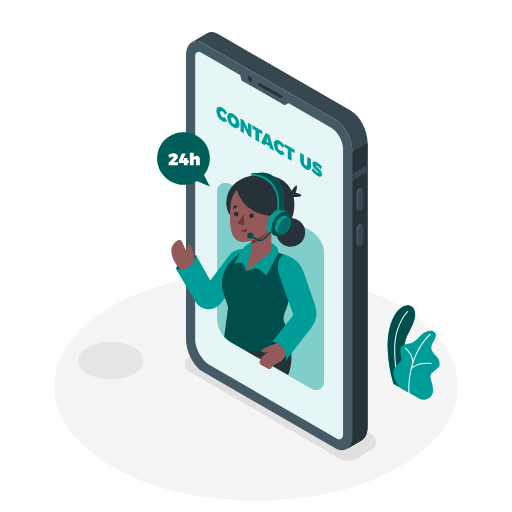
t = 0.00 s
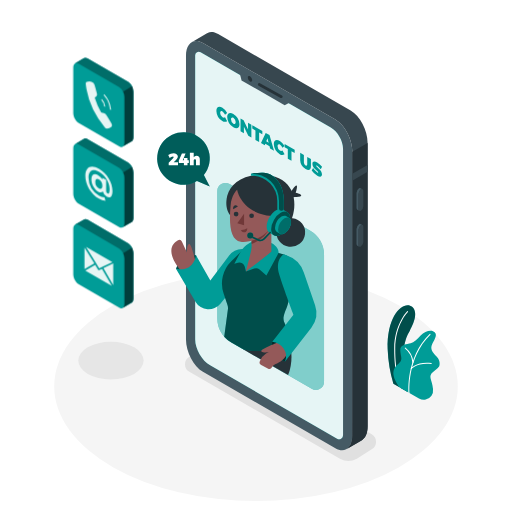
t = 0.50 s
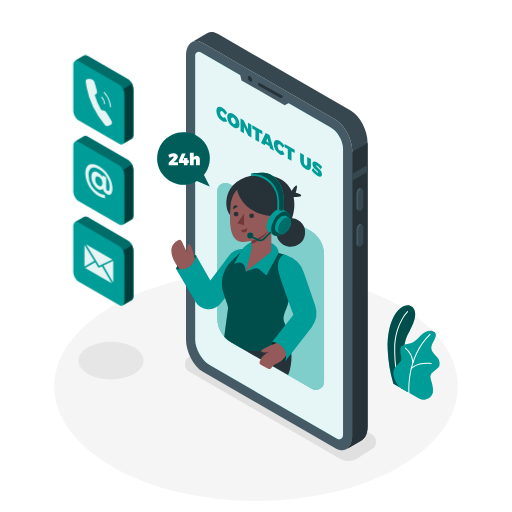
t = 0.69 s
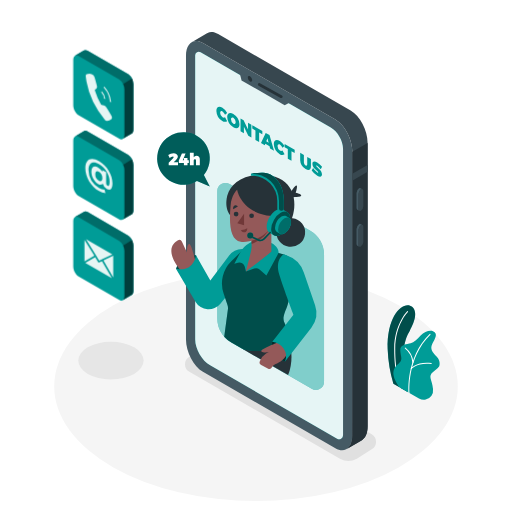
t = 1.06 s
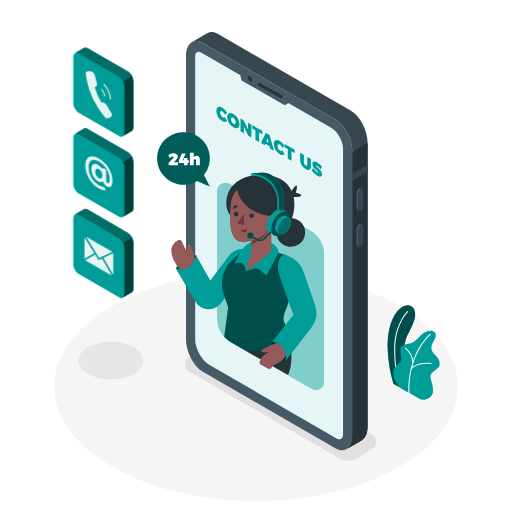
t = 1.25 s
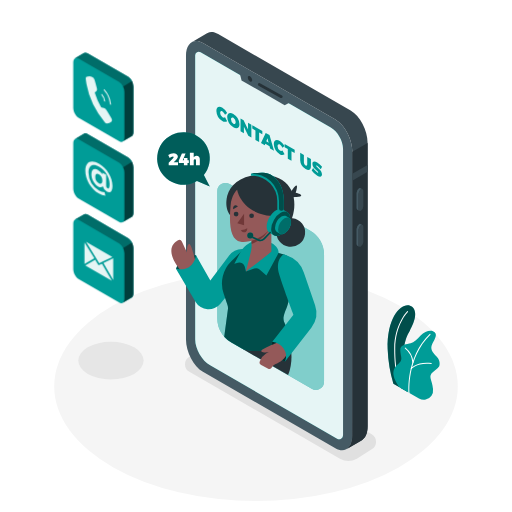
t = 1.63 s

The animated SVG that drew these frames (rendered in a browser with its animation timeline set to each time). Animation: 2 CSS @keyframes rules; one cycle of 2.00 s, repeats indefinitely.

<svg class="animated" id="freepik_stories-contact-us" xmlns="http://www.w3.org/2000/svg" viewBox="0 0 500 500" version="1.1" xmlns:xlink="http://www.w3.org/1999/xlink" xmlns:svgjs="http://svgjs.com/svgjs"><style>svg#freepik_stories-contact-us:not(.animated) .animable {opacity: 0;}svg#freepik_stories-contact-us.animated #freepik--Icons--inject-7 {animation: 0.5s 1 forwards cubic-bezier(.36,-0.01,.5,1.38) fadeIn,1.5s Infinite  linear floating;animation-delay: 0s,0.5s;}            @keyframes fadeIn {                0% {                    opacity: 0;                }                100% {                    opacity: 1;                }            }                    @keyframes floating {                0% {                    opacity: 1;                    transform: translateY(0px);                }                50% {                    transform: translateY(-10px);                }                100% {                    opacity: 1;                    transform: translateY(0px);                }            }        .animator-hidden { display: none; }</style><g id="freepik--Floor--inject-7" class="animable" style="transform-origin: 250px 377.35px;"><ellipse cx="250" cy="377.35" rx="197.05" ry="111.94" style="fill: rgb(245, 245, 245); transform-origin: 250px 377.35px;" id="elamcuotaycm7" class="animable"></ellipse></g><g id="freepik--Shadows--inject-7" class="animable" style="transform-origin: 221.843px 391.992px;"><path d="M332,447.93,184.91,363a8.5,8.5,0,0,1,0-14.73l14.51-9.15a16.5,16.5,0,0,1,16.47,0L363,424.06a8.5,8.5,0,0,1,0,14.73l-14.51,9.14A16.46,16.46,0,0,1,332,447.93Z" style="fill: rgb(224, 224, 224); transform-origin: 273.955px 393.531px;" id="el7yr9rpsxiju" class="animable"></path><ellipse cx="108.35" cy="352.17" rx="31.92" ry="18.33" style="fill: rgb(230, 230, 230); transform-origin: 108.35px 352.17px;" id="elpwrq0jybxha" class="animable"></ellipse></g><g id="freepik--Plants--inject-7" class="animable" style="transform-origin: 403.941px 344.214px;"><path d="M384.16,374.7l14,8.05s-7.15-22.47-3.34-45.12c1.44-8.56,4.53-12.81,5.61-15.1s9.45-16.44,2-22.92-24.78,6.55-23.84,41.42A135.23,135.23,0,0,0,384.16,374.7Z" style="fill: #009C97; transform-origin: 392.02px 340.378px;" id="elzwyu9mi1y3n" class="animable"></path><g id="elbsmk3s42q7c"><path d="M384.16,374.7l14,8.05s-7.15-22.47-3.34-45.12c1.44-8.56,4.53-12.81,5.61-15.1s9.45-16.44,2-22.92-24.78,6.55-23.84,41.42A135.23,135.23,0,0,0,384.16,374.7Z" style="opacity: 0.5; transform-origin: 392.02px 340.378px;" class="animable" id="el6mwm11m263b"></path></g><path d="M390.67,378.94a.49.49,0,0,1-.47-.32c-.05-.15-5.4-14.77-5.23-38.27s12.52-36.26,12.64-36.38a.5.5,0,0,1,.71,0,.5.5,0,0,1,0,.71c-.12.12-12.18,12.5-12.35,35.68s5.11,37.78,5.17,37.92a.5.5,0,0,1-.3.64A.47.47,0,0,1,390.67,378.94Z" style="fill: rgb(255, 255, 255); transform-origin: 391.717px 341.382px;" id="elk3klw5p0js" class="animable"></path><path d="M390,378.14l19.14,11a9.21,9.21,0,0,0,12.22-2.63,10,10,0,0,0,1.51-6.65c-.92-9.94-5.24-12.23.05-16.66s6.67-4.74,6.37-9-3.21-6.12-4.59-7.8-5.2-5.2-2.6-10.4,6.15-10.23.77-12.53c-3.21-1.38-8.56.46-12.08,4.28s-6.42,6.57-9.79,7.49-10.39,1.07-10.09,6.88,1.84,7.8.46,10.39C388.77,357.35,377.46,360.1,390,378.14Z" style="fill: #009C97; transform-origin: 406.764px 356.718px;" id="el1pqumaedkeh" class="animable"></path><path d="M399.46,384.06a.52.52,0,0,1-.5-.46c0-.34-2.94-34.66,20.66-57.5a.5.5,0,0,1,.69.72c-23.26,22.51-20.38,56.35-20.35,56.69a.5.5,0,0,1-.45.54Z" style="fill: rgb(255, 255, 255); transform-origin: 409.641px 355.023px;" id="elwl69c9n4qob" class="animable"></path><path d="M403.25,354.52a.5.5,0,0,1-.5-.46,19.64,19.64,0,0,0-7.23-13.73.5.5,0,0,1-.12-.7.49.49,0,0,1,.69-.12A20.37,20.37,0,0,1,403.75,354a.51.51,0,0,1-.46.55Z" style="fill: rgb(255, 255, 255); transform-origin: 399.529px 346.984px;" id="elzruvbc8bj8" class="animable"></path><path d="M401.62,360.41a.5.5,0,0,1-.33-.12.51.51,0,0,1-.05-.71c.24-.28,6.15-6.8,20-5.07a.5.5,0,0,1,.43.56.51.51,0,0,1-.56.44c-13.3-1.67-19.07,4.67-19.13,4.73A.51.51,0,0,1,401.62,360.41Z" style="fill: rgb(255, 255, 255); transform-origin: 411.397px 357.314px;" id="el5ddnbforggb" class="animable"></path></g><g id="freepik--Device--inject-7" class="animable" style="transform-origin: 270.315px 235.548px;"><path d="M327.52,437.78,198.16,363.09c-9.13-5.27-16.53-19.41-16.53-31.58v-277c0-12.17,7.4-17.76,16.53-12.49l129.36,74.69c9.13,5.27,16.53,19.41,16.53,31.58v277C344.05,437.45,336.65,443.05,327.52,437.78Z" style="fill: rgb(69, 90, 100); transform-origin: 262.84px 239.899px;" id="el50jmpdr9lyq" class="animable"></path><path d="M342.42,108,213.05,33.31c-3.9-2.25-7.48-2.51-10.31-1.13h0a8.45,8.45,0,0,0-1,.59l-14.5,8.43c2.92-1.75,6.74-1.62,10.93.8l129.36,74.69c9.13,5.27,16.53,19.41,16.53,31.58v277c0,6.44-2.07,11-5.37,13.16L353,430.1h0c3.65-1.94,6-6.69,6-13.5v-277C359,127.41,351.55,113.27,342.42,108Z" style="fill: rgb(55, 71, 79); transform-origin: 273.12px 234.882px;" id="elbmg9xj5ur9j" class="animable"></path><path d="M344.05,148.27v277c0,6.44-2.07,11-5.37,13.16L353,430.1h0c3.65-1.94,6-6.69,6-13.5v-277l-14.9,8.65Z" style="fill: rgb(38, 50, 56); transform-origin: 348.84px 289.015px;" id="elyo1wf4fjd4g" class="animable"></path><polygon points="358.95 161.09 344.05 169.69 344.05 176.41 358.95 167.8 358.95 161.09" style="fill: rgb(55, 71, 79); transform-origin: 351.5px 168.75px;" id="el171x9mhlamg" class="animable"></polygon><path d="M352.42,205.78h0c-1.33.77-2.41-.05-2.41-1.82V189.51a5.78,5.78,0,0,1,2.41-4.61h0c1.33-.77,2.41,0,2.41,1.82v14.45A5.78,5.78,0,0,1,352.42,205.78Z" style="fill: rgb(55, 71, 79); transform-origin: 352.42px 195.336px;" id="el9ze5h9m77nv" class="animable"></path><path d="M350,204V189.51a5.78,5.78,0,0,1,2.41-4.61,1.54,1.54,0,0,1,1.52-.14v0l-1.81-.93h0a1.56,1.56,0,0,0-1.56.12,5.8,5.8,0,0,0-2.42,4.61V203a2.17,2.17,0,0,0,.82,1.93h0l1.89,1v0A2.08,2.08,0,0,1,350,204Z" style="fill: rgb(69, 90, 100); transform-origin: 351.029px 194.803px;" id="elaws9jqjm2w" class="animable"></path><path d="M352.42,240.75h0c-1.33.77-2.41,0-2.41-1.82V224.48a5.79,5.79,0,0,1,2.41-4.61h0c1.33-.77,2.41,0,2.41,1.83v14.44A5.76,5.76,0,0,1,352.42,240.75Z" style="fill: rgb(55, 71, 79); transform-origin: 352.42px 230.31px;" id="elr90nxvd7u1i" class="animable"></path><path d="M350,238.93V224.48a5.79,5.79,0,0,1,2.41-4.61,1.57,1.57,0,0,1,1.52-.14h0l-1.81-.94v0a1.51,1.51,0,0,0-1.56.12,5.77,5.77,0,0,0-2.42,4.61V238a2.16,2.16,0,0,0,.82,1.93h0l1.89,1v0A2.07,2.07,0,0,1,350,238.93Z" style="fill: rgb(69, 90, 100); transform-origin: 351.029px 229.779px;" id="elfaatkd6fvy8" class="animable"></path><path d="M323,124.48,195.88,51.06a3.51,3.51,0,0,0-5.26,3V331.51c0,9.26,6.57,20.63,14.59,25.26l124,71.63a3.87,3.87,0,0,0,5.8-3.35V145.31C335.06,137.67,329.64,128.3,323,124.48Z" style="fill: #009C97; transform-origin: 262.815px 239.754px;" id="elnlc841eiar" class="animable"></path><g id="eld5gpldskuka"><path d="M323,124.48,195.88,51.06a3.51,3.51,0,0,0-5.26,3V331.51c0,9.26,6.57,20.63,14.59,25.26l124,71.63a3.87,3.87,0,0,0,5.8-3.35V145.31C335.06,137.67,329.64,128.3,323,124.48Z" style="fill: rgb(255, 255, 255); opacity: 0.9; transform-origin: 262.815px 239.754px;" class="animable" id="el91gir50nsos"></path></g><polygon points="233.9 70.23 235.87 78.52 278.01 102.82 285.29 98.94 233.9 70.23" style="fill: rgb(69, 90, 100); transform-origin: 259.595px 86.525px;" id="eliu2vv9x4io" class="animable"></polygon><path d="M246.29,78.24c0,1.38-1,1.93-2.16,1.25A4.78,4.78,0,0,1,242,75.75c0-1.37,1-1.93,2.16-1.24A4.76,4.76,0,0,1,246.29,78.24Z" style="fill: rgb(38, 50, 56); transform-origin: 244.145px 76.9977px;" id="ell96fcf9xjbb" class="animable"></path><path d="M274.68,95.79a1.41,1.41,0,0,1-.66-.17l-21.52-12a1.35,1.35,0,0,1,1.31-2.36l21.53,12a1.35,1.35,0,0,1-.66,2.53Z" style="fill: rgb(38, 50, 56); transform-origin: 263.934px 88.448px;" id="el3g3rtczxgfj" class="animable"></path><path d="M217.28,108.8c-1.31-.76-2.26-.1-2.26,1.57a5.07,5.07,0,0,0,2.26,4.22,2.38,2.38,0,0,0,2.47,0l2.09,3.78a4.53,4.53,0,0,1-4.75-.23,12.11,12.11,0,0,1-5.78-9.84c0-3.71,2.49-5,5.92-3a13.54,13.54,0,0,1,4.61,5l-2.09,1.66A7.37,7.37,0,0,0,217.28,108.8Z" style="fill: #009C97; transform-origin: 216.575px 111.648px;" id="elh845fk5qvt7" class="animable"></path><path d="M233.87,121.33c0,3.74-2.53,5-6,3a12.35,12.35,0,0,1-6-10c0-3.74,2.53-5,6-3A12.28,12.28,0,0,1,233.87,121.33Zm-8.29-4.77a5.42,5.42,0,0,0,2.34,4.35c1.24.72,2.24,0,2.24-1.7a5.23,5.23,0,0,0-2.24-4.27C226.66,114.21,225.58,114.83,225.58,116.56Z" style="fill: #009C97; transform-origin: 227.87px 117.83px;" id="elvvmptpcne2r" class="animable"></path><path d="M237.9,117.36l4.32,9v-6.48l3.27,1.89v12.61l-3-1.74-4.3-8.92v6.44l-3.29-1.9V115.62Z" style="fill: #009C97; transform-origin: 240.195px 125px;" id="elckxg0dotmx6" class="animable"></path><path d="M256.18,127.91v3.3l-3.12-1.8v9.32l-3.61-2.09v-9.32l-3.1-1.79v-3.29Z" style="fill: #009C97; transform-origin: 251.265px 130.485px;" id="el6zagfcrcs1w" class="animable"></path><path d="M263.22,142.81l-4.1-2.37-.56,1.46-3.7-2.14,4.61-9.95,3.71,2.14,4.44,15.18-3.85-2.22Zm-.89-3.5L261.21,135l-1.15,3Z" style="fill: #009C97; transform-origin: 261.24px 138.47px;" id="el8ff8dxv8857" class="animable"></path><path d="M273.35,141.17c-1.31-.75-2.26-.1-2.26,1.58a5.09,5.09,0,0,0,2.26,4.22,2.42,2.42,0,0,0,2.48,0l2.09,3.78a4.59,4.59,0,0,1-4.76-.23,12.11,12.11,0,0,1-5.78-9.85c0-3.71,2.5-5,5.92-3a13.76,13.76,0,0,1,4.62,5l-2.09,1.65A7.53,7.53,0,0,0,273.35,141.17Z" style="fill: #009C97; transform-origin: 272.65px 144.019px;" id="ellv0mx3qq4ps" class="animable"></path><path d="M287.78,146.16v3.29l-3.12-1.8V157l-3.61-2.09v-9.32l-3.1-1.79v-3.29Z" style="fill: #009C97; transform-origin: 282.865px 148.755px;" id="el0wvcdmd1zq0o" class="animable"></path><path d="M298.45,161.64c.89.51,1.57.11,1.57-1.14v-7.27l3.62,2.08v7.27c0,3.35-2,4.35-5.2,2.52a10.3,10.3,0,0,1-5.29-8.57v-7.27l3.62,2.09v7.27A3.71,3.71,0,0,0,298.45,161.64Z" style="fill: #009C97; transform-origin: 298.395px 157.632px;" id="el6n3s1na1x6v" class="animable"></path><path d="M309.47,161.68c-.41-.23-.67-.24-.67.14,0,1.58,5.65,3.86,5.65,8.43,0,2.8-2.13,2.81-4.59,1.39a18.27,18.27,0,0,1-5.47-5.17l1.34-2.36a16.08,16.08,0,0,0,4.16,4.36c.53.31.87.31.87-.14,0-1.64-5.66-3.82-5.66-8.25,0-2.52,1.84-3,4.68-1.4a17.42,17.42,0,0,1,4.75,4.23l-1.31,2.42A19.69,19.69,0,0,0,309.47,161.68Z" style="fill: #009C97; transform-origin: 309.46px 165.163px;" id="elgtwijfwwbnh" class="animable"></path></g><g id="freepik--speech-bubble--inject-7" class="animable" style="transform-origin: 179.174px 155.62px;"><path d="M199.09,170.94a25.69,25.69,0,1,0-6.74,5.83l12.52,5.44Z" style="fill: #009C97; transform-origin: 179.174px 155.62px;" id="eli3kle1qo0cb" class="animable"></path><g id="elp6a5zpjyyf"><path d="M199.09,170.94a25.69,25.69,0,1,0-6.74,5.83l12.52,5.44Z" style="opacity: 0.4; transform-origin: 179.174px 155.62px;" class="animable" id="eltgxlqueuy7a"></path></g><path d="M169.65,153.34c0-.39-.28-.61-.79-.61a5.72,5.72,0,0,0-3.16,1.49l-1.42-2.76a9.08,9.08,0,0,1,5.17-1.82c2.4,0,4.22,1.26,4.22,3.14,0,1.34-1,2.63-2.28,3.92l-1.79,1.77h4.23v2.94h-9.09V159l4.05-4.19A2.73,2.73,0,0,0,169.65,153.34Z" style="fill: rgb(255, 255, 255); transform-origin: 169.055px 155.525px;" id="el0yfarf7wxvc" class="animable"></path><path d="M181.23,149.81l-2.76,6.62h1.13V154.2h3.48v2.23h1.32v2.73h-1.32v2.25H179.6v-2.25h-4.95v-2.48l3-6.87Z" style="fill: rgb(255, 255, 255); transform-origin: 179.525px 155.61px;" id="elv2gdrcj312l" class="animable"></path><path d="M195.14,155.64v5.77h-3.72v-4.7a1.08,1.08,0,0,0-1.07-1.23c-.73,0-1.19.57-1.19,1.45v4.48h-3.72V149.15h3.72v4.51a3.14,3.14,0,0,1,2.74-1.46A3.17,3.17,0,0,1,195.14,155.64Z" style="fill: rgb(255, 255, 255); transform-origin: 190.296px 155.28px;" id="el0odom06zuoac" class="animable"></path></g><g id="freepik--Character--inject-7" class="animable" style="transform-origin: 241.879px 274.784px;"><path d="M316.44,248.56V372.81a8,8,0,0,1-12,6.94l-66.92-38.64-11.86-6.84A26.95,26.95,0,0,1,212.2,311V186.74a8,8,0,0,1,12-6.94L303,225.29A26.87,26.87,0,0,1,316.44,248.56Z" style="fill: #009C97; transform-origin: 264.32px 279.775px;" id="eliun3nvtxmtq" class="animable"></path><g id="ela1n8s5prx8k"><path d="M316.44,248.56V372.81a8,8,0,0,1-12,6.94l-66.92-38.64-11.86-6.84A26.95,26.95,0,0,1,212.2,311V186.74a8,8,0,0,1,12-6.94L303,225.29A26.87,26.87,0,0,1,316.44,248.56Z" style="fill: rgb(255, 255, 255); opacity: 0.5; transform-origin: 264.32px 279.775px;" class="animable" id="elmrakf74k5a"></path></g><path d="M277.89,322.08s12.53,20.78,3.48,44.21l-43.88-25.18Z" style="fill: rgb(38, 50, 56); transform-origin: 261.072px 344.185px;" id="eleduxi034zhb" class="animable"></path><g id="elihpu844f9ta"><circle cx="283.92" cy="226.99" r="14.05" style="fill: rgb(38, 50, 56); transform-origin: 283.92px 226.99px; transform: rotate(-82.98deg);" class="animable" id="elvemdljmgp7"></circle></g><path d="M284,187.59s4.31-7,5.63-6.49-.86,7.18-.86,7.18,6.52,1.36,5.31,3-9.18,1.25-9.18,1.25Z" style="fill: rgb(38, 50, 56); transform-origin: 289.115px 186.822px;" id="elfm1egf9w4f8" class="animable"></path><path d="M287,205.63c-3,22.54-22,22.54-22,22.54L225.2,210.65s-3-2.63-3.92-8.67a26.41,26.41,0,0,1,0-7.46s0-.05,0-.07c1.27-9.48,8.36-19.67,23.8-22.8a50.59,50.59,0,0,1,10.28-1,46.83,46.83,0,0,1,5,.25c12,1.18,20.41,6.78,24.42,15.49a28,28,0,0,1,2,6.15A38.82,38.82,0,0,1,287,205.63Z" style="fill: rgb(38, 50, 56); transform-origin: 254.233px 199.41px;" id="elcn01tw5eu45" class="animable"></path><path d="M191.45,249.23s-14.13-.49-19.57,13.28c0,0,6,4.05,13.87,0S191.45,249.23,191.45,249.23Z" style="fill: #009C97; transform-origin: 181.802px 256.769px;" id="elvitpko41w0j" class="animable"></path><g id="ell50s1l6xtj8"><path d="M191.45,249.23s-14.13-.49-19.57,13.28c0,0,6,4.05,13.87,0S191.45,249.23,191.45,249.23Z" style="opacity: 0.5; transform-origin: 181.802px 256.769px;" class="animable" id="el4ocqd1crbru"></path></g><path d="M191.05,255.86s-4-17.38-6.11-17.59-2.52,5.3-2.35,8.41l-5-10.76a2.71,2.71,0,0,0-3.76-1.21c-5,2.75-13.77,11.11,4.72,31.78Z" style="fill: rgb(148, 89, 89); transform-origin: 179.184px 250.431px;" id="elgd3vx13nfel" class="animable"></path><path d="M242.25,243.84l-3-.39a17.18,17.18,0,0,0-16,6.72l-17.85,23.76-14-24.7s-1.68,16.8-19.57,13.28l19.21,32.33a14.78,14.78,0,0,0,24.18,1.77l16.44-20.21Z" style="fill: #009C97; transform-origin: 207.04px 272.686px;" id="elgpzenhynvjc" class="animable"></path><path d="M280.35,299.29c-4,10.14-4.44,12.12-2,17.19a64.87,64.87,0,0,1,4,11.64s-18.54,20.78-44.93,13l-11.86-6.84a26.56,26.56,0,0,1-6.58-5.36L222.59,302a9.4,9.4,0,0,0-.42-4.21l-3.79-11.11a30.36,30.36,0,0,1,7.52-31.51l12.74-12.45L272.1,247l5,1.43A14.15,14.15,0,0,1,287.18,264C285.54,275.8,282.86,292.92,280.35,299.29Z" style="fill: #009C97; transform-origin: 252.038px 292.792px;" id="elk3nlp41u2e" class="animable"></path><g id="elcfuokalw6ap"><path d="M280.35,299.29c-4,10.14-4.44,12.12-2,17.19a64.87,64.87,0,0,1,4,11.64s-18.54,20.78-44.93,13l-11.86-6.84a26.56,26.56,0,0,1-6.58-5.36L222.59,302a9.4,9.4,0,0,0-.42-4.21l-3.79-11.11a30.36,30.36,0,0,1,7.52-31.51l12.74-12.45L272.1,247l5,1.43A14.15,14.15,0,0,1,287.18,264C285.54,275.8,282.86,292.92,280.35,299.29Z" style="opacity: 0.5; transform-origin: 252.038px 292.792px;" class="animable" id="el0lbqyviykuv"></path></g><path d="M260.17,269l-6.7-5.71a5.37,5.37,0,0,0-5.23-1l-8.1,2.79-1.09-4.54a5.38,5.38,0,0,0-6.72-3.91l-3.51,1,5.94-11.38a21.31,21.31,0,0,1,8.59-8.78l2.33-1.28,19.25,1s7.17,3,7.17,9.75l-11.93,22" style="fill: #009C97; transform-origin: 250.46px 252.595px;" id="elsaongqz9n9" class="animable"></path><polygon points="265.01 245.72 245.71 260.76 245.71 212.87 265.01 212.87 265.01 245.72" style="fill: rgb(148, 89, 89); transform-origin: 255.36px 236.815px;" id="el1n3xblssego" class="animable"></polygon><polygon points="246.01 241.77 240.14 265.12 264.93 245.72 246.01 241.77" style="fill: rgb(148, 89, 89); transform-origin: 252.535px 253.445px;" id="el356i074clpl" class="animable"></polygon><path d="M245.71,238.3A33.78,33.78,0,0,0,265,219.94v-7.07h-19.3Z" style="fill: rgb(112, 56, 56); transform-origin: 255.35px 225.585px;" id="el6zyeq48as1f" class="animable"></path><path d="M249.87,177.38c-7.32,0-22.88,4.08-24.68,23.24s-.06,34,9.82,35.44,32.84-5.73,35.92-30.53S257,177.38,249.87,177.38Z" style="fill: rgb(148, 89, 89); transform-origin: 247.932px 206.808px;" id="elljh9ottinm" class="animable"></path><polygon points="238.35 208.73 238.35 220.02 231.73 217.99 238.35 208.73" style="fill: rgb(112, 56, 56); transform-origin: 235.04px 214.375px;" id="elh5tyv8xbhnq" class="animable"></polygon><circle cx="245.71" cy="210.68" r="2.3" style="fill: rgb(38, 50, 56); transform-origin: 245.71px 210.68px;" id="elvgri8obma78" class="animable"></circle><path d="M232.87,209.08a2.3,2.3,0,1,1-2.3-2.31A2.3,2.3,0,0,1,232.87,209.08Z" style="fill: rgb(38, 50, 56); transform-origin: 230.57px 209.07px;" id="el4hpxc41gn1v" class="animable"></path><path d="M227.76,204.28l4.5-2.67s-1.72-1.79-3.44-.72S227.76,204.28,227.76,204.28Z" style="fill: rgb(38, 50, 56); transform-origin: 229.948px 202.415px;" id="elu2w1foatsx" class="animable"></path><path d="M235.24,224.6a9.75,9.75,0,0,0,6.19-1.66s.43,3.27-2.31,3.89S235.24,224.6,235.24,224.6Z" style="fill: rgb(112, 56, 56); transform-origin: 238.347px 224.929px;" id="elloizglzkmvh" class="animable"></path><path d="M231.31,183.9s2.75,26.45,38.72,27.28c0,0,10.87-26.29-10.61-34.83S231.31,183.9,231.31,183.9Z" style="fill: rgb(38, 50, 56); transform-origin: 252.045px 192.516px;" id="elysme4y3rpe" class="animable"></path><path d="M280.62,207.22h0l0,0h0l-4.42-2.56h0c-1.68-1-4-.86-6.57.62-5.1,2.94-9.24,10.11-9.24,16,0,2.95,1,5,2.72,6h0l4.34,2.5.25.14.15.09v0c1.64.8,3.83.61,6.24-.78,5.1-3,9.24-10.11,9.24-16C283.3,210.25,282.27,208.19,280.62,207.22Z" style="fill: #009C97; transform-origin: 271.86px 217.25px;" id="eldlzbfgzuvce" class="animable"></path><g id="elwj7j2t1tv9"><ellipse cx="274.06" cy="218.51" rx="13.06" ry="7.54" style="fill: #009C97; transform-origin: 274.06px 218.51px; transform: rotate(-60deg);" class="animable" id="eluf5677oh4"></ellipse></g><g id="elfl040l8jo6d"><ellipse cx="274.06" cy="218.51" rx="13.06" ry="7.54" style="opacity: 0.5; transform-origin: 274.06px 218.51px; transform: rotate(-60deg);" class="animable" id="eldxqziniw7s8"></ellipse></g><path d="M282.39,212.77h0l-3-1.75h0c-1.14-.68-2.73-.59-4.49.42a14,14,0,0,0-6.32,10.95c0,2,.71,3.43,1.86,4.09h0l3,1.71a1,1,0,0,0,.17.1l.1.06h0a4.6,4.6,0,0,0,4.28-.54,14,14,0,0,0,6.32-10.94C284.23,214.84,283.53,213.43,282.39,212.77Z" style="fill: #009C97; transform-origin: 276.445px 219.615px;" id="el9836dnctm3c" class="animable"></path><path d="M284.23,216.85a14,14,0,0,1-6.32,10.94c-3.5,2-6.33.38-6.33-3.65a13.94,13.94,0,0,1,6.33-10.94C281.4,211.18,284.23,212.81,284.23,216.85Z" style="fill: #009C97; transform-origin: 277.905px 220.49px;" id="eld6yhqz4k2ae" class="animable"></path><g id="elvn02ibj38b"><path d="M284.23,216.85a14,14,0,0,1-6.32,10.94c-3.5,2-6.33.38-6.33-3.65a13.94,13.94,0,0,1,6.33-10.94C281.4,211.18,284.23,212.81,284.23,216.85Z" style="opacity: 0.3; transform-origin: 277.905px 220.49px;" class="animable" id="el3ebbix63udm"></path></g><path d="M266.89,172.22a16.64,16.64,0,0,0-10-3.47H256a53.89,53.89,0,0,0-10.93,1c.66,0,1.32,0,2,0h-2v1.86h1.86a24.71,24.71,0,0,1,23.87,24.73v7.87a2.22,2.22,0,0,0,2.45,2.21l.23,0,2-.62h0a1.86,1.86,0,0,1-.41.08,2.45,2.45,0,0,0,2.12-2.48v-7.3C277.17,182.89,271.46,175.79,266.89,172.22Z" style="fill: #009C97; transform-origin: 261.13px 187.589px;" id="el2a8sjxygtyq" class="animable"></path><path d="M254.3,235.51a5.75,5.75,0,0,1-2.39-.52l-6.25-2.89a.75.75,0,1,1,.62-1.36l6.25,2.89a4.22,4.22,0,0,0,4.82-.9l6-6.2a.75.75,0,0,1,1.06,0,.76.76,0,0,1,0,1.06l-6,6.2A5.69,5.69,0,0,1,254.3,235.51Z" style="fill: #009C97; transform-origin: 254.894px 230.91px;" id="elrbghsdhqf9" class="animable"></path><g id="eldpcxwb3b09h"><path d="M254.3,235.51a5.75,5.75,0,0,1-2.39-.52l-6.25-2.89a.75.75,0,1,1,.62-1.36l6.25,2.89a4.22,4.22,0,0,0,4.82-.9l6-6.2a.75.75,0,0,1,1.06,0,.76.76,0,0,1,0,1.06l-6,6.2A5.69,5.69,0,0,1,254.3,235.51Z" style="opacity: 0.5; transform-origin: 254.894px 230.91px;" class="animable" id="el7b24s0atblb"></path></g><path d="M247.3,230a2.92,2.92,0,1,1-2.92-2.92A2.92,2.92,0,0,1,247.3,230Z" style="fill: #009C97; transform-origin: 244.38px 230px;" id="elgsy98nzyc65" class="animable"></path><g id="el0gae0xtrobpu"><path d="M247.3,230a2.92,2.92,0,1,1-2.92-2.92A2.92,2.92,0,0,1,247.3,230Z" style="opacity: 0.5; transform-origin: 244.38px 230px;" class="animable" id="elpkvy7lhrk5"></path></g><path d="M277.17,196.1v7.3a2.45,2.45,0,0,1-2.12,2.48,2.36,2.36,0,0,1-2.61-2.35V196.1a26.29,26.29,0,0,0-27.36-26.31,53.89,53.89,0,0,1,10.93-1h.87a16.64,16.64,0,0,1,10,3.47C271.46,175.79,277.17,182.89,277.17,196.1Z" style="fill: #009C97; transform-origin: 261.125px 187.34px;" id="elvk26xey7faq" class="animable"></path><g id="eluh9dqrx4e4"><path d="M277.17,196.1v7.3a2.45,2.45,0,0,1-2.12,2.48,2.36,2.36,0,0,1-2.61-2.35V196.1a26.29,26.29,0,0,0-27.36-26.31,53.89,53.89,0,0,1,10.93-1h.87a16.64,16.64,0,0,1,10,3.47C271.46,175.79,277.17,182.89,277.17,196.1Z" style="opacity: 0.5; transform-origin: 261.125px 187.34px;" class="animable" id="elk1nkvbxwy6e"></path></g><path d="M265.93,333.67S261.09,347,278.39,353c0,0,5.65-8.3,0-15.09S265.93,333.67,265.93,333.67Z" style="fill: #009C97; transform-origin: 273.104px 343.1px;" id="elhmkg0qaefyf" class="animable"></path><g id="elaff9jzpfbr7"><path d="M265.93,333.67S261.09,347,278.39,353c0,0,5.65-8.3,0-15.09S265.93,333.67,265.93,333.67Z" style="opacity: 0.7; transform-origin: 273.104px 343.1px;" class="animable" id="eli44sl6cq5dl"></path></g><path d="M272,334.28s-16.9,6.19-16.81,8.59,7.18.76,7.18.76l-2.59,1.7a15.84,15.84,0,0,0-6.05,7.38h0a2.92,2.92,0,0,0,1.34,3.65l6.42,3.4a3.07,3.07,0,0,0,4.19-1.35h0a6,6,0,0,1,3.51-3c3.49-1.16,10-4.5,12.61-13.64Z" style="fill: rgb(148, 89, 89); transform-origin: 267.663px 347.199px;" id="eluy5tzi2sd6" class="animable"></path><path d="M277.07,248.41s-9,5-4.22,20.18,13.75,38.73,13.75,38.73l-20.67,26.35A15.82,15.82,0,0,1,277,340.31,14,14,0,0,1,278.39,353l25.66-33a23.25,23.25,0,0,0,3.64-21.83l-11-32.12a26.88,26.88,0,0,0-17-16.81Z" style="fill: #009C97; transform-origin: 287.44px 300.705px;" id="el6cvf3gbv9yq" class="animable"></path></g><g id="freepik--Icons--inject-7" class="animable" style="transform-origin: 100.88px 178.741px;"><path d="M125.15,158.74l-39.77-23a3.35,3.35,0,0,0-3.17-.35h0a1.92,1.92,0,0,0-.31.18l-8.65,5.07.06,0c-1.09.62-1.78,2.06-1.78,4.12V189c0,3.74,2.27,8.09,5.08,9.71l39.77,23a3.18,3.18,0,0,0,3.5.15.18.18,0,0,0-.07.05l8.59-5h0c1.12-.6,1.83-2.06,1.83-4.15V168.45C130.23,164.71,128,160.36,125.15,158.74Z" style="fill: #009C97; transform-origin: 100.88px 178.728px;" id="elw9qnd4jl9i" class="animable"></path><path d="M128.81,162.93a10.12,10.12,0,0,0-3.66-4.19l-39.77-23a3.35,3.35,0,0,0-3.17-.35h0a1.92,1.92,0,0,0-.31.18l-8.65,5.07a3.24,3.24,0,0,1,3.36.25l39.77,23a10.3,10.3,0,0,1,3.75,4.38h0Z" style="fill: #009C97; transform-origin: 101.03px 151.707px;" id="el0n64108rpkte" class="animable"></path><path d="M121.46,217.82c0,2-.64,3.39-1.65,4l8.59-5h0c1.12-.6,1.83-2.06,1.83-4.15V168.45a12.51,12.51,0,0,0-1.42-5.52l-8.68,5.34h0a12.49,12.49,0,0,1,1.33,5.33Z" style="fill: #009C97; transform-origin: 125.02px 192.375px;" id="elx311rp7j29" class="animable"></path><g id="el9dcp1xb0zr9"><path d="M128.81,162.93a10.12,10.12,0,0,0-3.66-4.19l-39.77-23a3.35,3.35,0,0,0-3.17-.35h0a1.92,1.92,0,0,0-.31.18l-8.65,5.07a3.24,3.24,0,0,1,3.36.25l39.77,23a10.3,10.3,0,0,1,3.75,4.38h0Z" style="opacity: 0.3; transform-origin: 101.03px 151.707px;" class="animable" id="elkhgtp9pr3m8"></path></g><g id="elscvoivtih19"><path d="M121.46,217.82c0,2-.64,3.39-1.65,4l8.59-5h0c1.12-.6,1.83-2.06,1.83-4.15V168.45a12.51,12.51,0,0,0-1.42-5.52l-8.68,5.34h0a12.49,12.49,0,0,1,1.33,5.33Z" style="opacity: 0.6; transform-origin: 125.02px 192.375px;" class="animable" id="elo5u27i3ouhp"></path></g><path d="M109.8,186.27c0,5.73-2.27,7.68-5.67,5.71a8,8,0,0,1-3.8-5c-1,1.23-2.55,1.31-4.73.05-3.58-2.07-6.4-7-6.4-11.79s2.79-6.44,6.4-4.36a11,11,0,0,1,4.26,4.57v-1.89l3.77,2.18v10.36a3,3,0,0,0,1.33,2.81c1.27.74,2.05-.51,2.05-4.22,0-6.49-4.16-13.37-10.31-16.92s-10.3-1.08-10.3,5.6a21,21,0,0,0,10.19,17.53,11.88,11.88,0,0,0,5.46,1.74l.89,3.45A14.21,14.21,0,0,1,96.59,194c-8-4.63-13.29-13.95-13.29-22.39s5.34-11.5,13.4-6.84C104.49,169.26,109.8,178.25,109.8,186.27Zm-9.88-4.81a7.34,7.34,0,0,0-3.47-6.35c-2-1.17-3.43-.35-3.43,2.37a7.39,7.39,0,0,0,3.43,6.39C98.45,185,99.92,184.27,99.92,181.46Z" style="fill: #009C97; transform-origin: 96.55px 179.341px;" id="elsrey5gmv5jh" class="animable"></path><g id="elhdmrlqbyum4"><g style="opacity: 0.9; transform-origin: 96.55px 179.341px;" class="animable" id="eljklvvtm2mb"><path d="M109.8,186.27c0,5.73-2.27,7.68-5.67,5.71a8,8,0,0,1-3.8-5c-1,1.23-2.55,1.31-4.73.05-3.58-2.07-6.4-7-6.4-11.79s2.79-6.44,6.4-4.36a11,11,0,0,1,4.26,4.57v-1.89l3.77,2.18v10.36a3,3,0,0,0,1.33,2.81c1.27.74,2.05-.51,2.05-4.22,0-6.49-4.16-13.37-10.31-16.92s-10.3-1.08-10.3,5.6a21,21,0,0,0,10.19,17.53,11.88,11.88,0,0,0,5.46,1.74l.89,3.45A14.21,14.21,0,0,1,96.59,194c-8-4.63-13.29-13.95-13.29-22.39s5.34-11.5,13.4-6.84C104.49,169.26,109.8,178.25,109.8,186.27Zm-9.88-4.81a7.34,7.34,0,0,0-3.47-6.35c-2-1.17-3.43-.35-3.43,2.37a7.39,7.39,0,0,0,3.43,6.39C98.45,185,99.92,184.27,99.92,181.46Z" style="fill: rgb(255, 255, 255); transform-origin: 96.55px 179.341px;" id="el0v9dtzoiev5p" class="animable"></path></g></g><path d="M125.15,237.52l-39.77-23a3.31,3.31,0,0,0-3.17-.34h0a1.92,1.92,0,0,0-.31.18l-8.65,5.07.06,0c-1.09.62-1.78,2.06-1.78,4.11v44.22c0,3.75,2.27,8.09,5.08,9.71l39.77,23a3.16,3.16,0,0,0,3.5.15l-.07.06,8.59-5.05h0c1.12-.59,1.83-2,1.83-4.15V247.22C130.23,243.48,128,239.14,125.15,237.52Z" style="fill: #009C97; transform-origin: 100.88px 257.501px;" id="elbt2sdtmfcm" class="animable"></path><path d="M128.81,241.71a10.06,10.06,0,0,0-3.66-4.19l-39.77-23a3.31,3.31,0,0,0-3.17-.34h0a1.92,1.92,0,0,0-.31.18l-8.65,5.07a3.23,3.23,0,0,1,3.36.24l39.77,23a10.27,10.27,0,0,1,3.75,4.39h0Z" style="fill: #009C97; transform-origin: 101.03px 230.492px;" id="elwf4vrww2cq" class="animable"></path><path d="M121.46,296.59c0,2-.64,3.39-1.65,4.05l8.59-5.05h0c1.12-.59,1.83-2,1.83-4.15V247.22a12.47,12.47,0,0,0-1.42-5.51l-8.68,5.34h0a12.45,12.45,0,0,1,1.33,5.32Z" style="fill: #009C97; transform-origin: 125.02px 271.175px;" id="elllka0rrucrm" class="animable"></path><g id="elkagjiqez6al"><path d="M128.81,241.71a10.06,10.06,0,0,0-3.66-4.19l-39.77-23a3.31,3.31,0,0,0-3.17-.34h0a1.92,1.92,0,0,0-.31.18l-8.65,5.07a3.23,3.23,0,0,1,3.36.24l39.77,23a10.27,10.27,0,0,1,3.75,4.39h0Z" style="opacity: 0.3; transform-origin: 101.03px 230.492px;" class="animable" id="el5zqskfnfku4"></path></g><g id="eloi69tvtkvs"><path d="M121.46,296.59c0,2-.64,3.39-1.65,4.05l8.59-5.05h0c1.12-.59,1.83-2,1.83-4.15V247.22a12.47,12.47,0,0,0-1.42-5.51l-8.68,5.34h0a12.45,12.45,0,0,1,1.33,5.32Z" style="opacity: 0.6; transform-origin: 125.02px 271.175px;" class="animable" id="el6epgxvss7y8"></path></g><polygon points="92.05 257.29 82.46 241.71 82.46 262.82 92.05 257.29" style="fill: #009C97; transform-origin: 87.255px 252.265px;" id="elplxjpxjey9" class="animable"></polygon><polygon points="100.96 261.78 110.53 278.35 110.53 257.27 100.96 261.78" style="fill: #009C97; transform-origin: 105.745px 267.81px;" id="elh92xj2fygah" class="animable"></polygon><path d="M83.91,241l9.85,16a.63.63,0,0,1,.11.12.28.28,0,0,1,0,.12L96.8,262l2.48-1.17a.69.69,0,0,1,.13-.11.75.75,0,0,1,.32-.1l10-4.69Z" style="fill: #009C97; transform-origin: 96.82px 251.5px;" id="elu7x6o05d8z" class="animable"></path><path d="M99.51,262.46l-2.68,1.26a.75.75,0,0,1-.33.07.8.8,0,0,1-.69-.38l-2.93-4.76-9.62,5.56,25.89,14.94Z" style="fill: #009C97; transform-origin: 96.205px 268.9px;" id="elnskka183yu" class="animable"></path><g id="elws5hkvvwvt"><g style="opacity: 0.9; transform-origin: 96.495px 260.075px;" class="animable" id="elehblb2rxd9v"><polygon points="92.05 257.29 82.46 241.71 82.46 262.82 92.05 257.29" style="fill: rgb(255, 255, 255); transform-origin: 87.255px 252.265px;" id="elr1107amssc" class="animable"></polygon><polygon points="100.96 261.78 110.53 278.35 110.53 257.27 100.96 261.78" style="fill: rgb(255, 255, 255); transform-origin: 105.745px 267.81px;" id="elwjz09ltxf3" class="animable"></polygon><path d="M83.91,241l9.85,16a.63.63,0,0,1,.11.12.28.28,0,0,1,0,.12L96.8,262l2.48-1.17a.69.69,0,0,1,.13-.11.75.75,0,0,1,.32-.1l10-4.69Z" style="fill: rgb(255, 255, 255); transform-origin: 96.82px 251.5px;" id="el9ddsub01ppw" class="animable"></path><path d="M99.51,262.46l-2.68,1.26a.75.75,0,0,1-.33.07.8.8,0,0,1-.69-.38l-2.93-4.76-9.62,5.56,25.89,14.94Z" style="fill: rgb(255, 255, 255); transform-origin: 96.205px 268.9px;" id="elw1wdcbw438c" class="animable"></path></g></g><path d="M125.15,80,85.38,57a3.31,3.31,0,0,0-3.17-.34h0a1.92,1.92,0,0,0-.31.18l-8.65,5.07.06,0c-1.09.61-1.78,2.06-1.78,4.11v44.22c0,3.74,2.27,8.09,5.08,9.71l39.77,23a3.16,3.16,0,0,0,3.5.15l-.07.05,8.59-5h0c1.12-.59,1.83-2,1.83-4.15V89.67C130.23,85.93,128,81.58,125.15,80Z" style="fill: #009C97; transform-origin: 100.88px 99.9808px;" id="elu4v49q0v93r" class="animable"></path><path d="M128.81,84.16a10.09,10.09,0,0,0-3.66-4.2L85.38,57a3.31,3.31,0,0,0-3.17-.34h0a1.92,1.92,0,0,0-.31.18l-8.65,5.07a3.23,3.23,0,0,1,3.36.24l39.77,23a10.27,10.27,0,0,1,3.75,4.39h0Z" style="fill: #009C97; transform-origin: 101.03px 72.9722px;" id="elddd8b89gb5q" class="animable"></path><path d="M121.46,139c0,2-.64,3.39-1.65,4l8.59-5h0c1.12-.59,1.83-2,1.83-4.15V89.67a12.47,12.47,0,0,0-1.42-5.51l-8.68,5.34h0a12.45,12.45,0,0,1,1.33,5.32Z" style="fill: #009C97; transform-origin: 125.02px 113.58px;" id="eletebgh2gto" class="animable"></path><g id="el0vza6m5qvc8l"><path d="M128.81,84.16a10.09,10.09,0,0,0-3.66-4.2L85.38,57a3.31,3.31,0,0,0-3.17-.34h0a1.92,1.92,0,0,0-.31.18l-8.65,5.07a3.23,3.23,0,0,1,3.36.24l39.77,23a10.27,10.27,0,0,1,3.75,4.39h0Z" style="opacity: 0.3; transform-origin: 101.03px 72.9722px;" class="animable" id="ela0svejnm6yp"></path></g><g id="elpt56bp6krwc"><path d="M121.46,139c0,2-.64,3.39-1.65,4l8.59-5h0c1.12-.59,1.83-2,1.83-4.15V89.67a12.47,12.47,0,0,0-1.42-5.51l-8.68,5.34h0a12.45,12.45,0,0,1,1.33,5.32Z" style="opacity: 0.6; transform-origin: 125.02px 113.58px;" class="animable" id="elihtgde8bur"></path></g><path d="M108.45,120c-1.53-2.52-3.07-5-4.6-7.54a3.92,3.92,0,0,0-2.41-2c-.74-.15-1.48-.32-2.24-.54a1.38,1.38,0,0,1-.65-.56,63.22,63.22,0,0,1-5.93-13.6.75.75,0,0,1,.08-.61c.47-.47,1-.9,1.48-1.32s.73-1.39.38-2.65c-.74-2.67-1.45-5.34-2.19-8a4.38,4.38,0,0,0-2.86-3.32,8.09,8.09,0,0,0-4.9.18c-.61.23-.93.78-.94,1.73.26,1.83.43,3.64.78,5.5q3.7,20.12,17.8,37a2.85,2.85,0,0,0,2.23,1.28,6.72,6.72,0,0,0,4.23-1.63C109.6,123.12,109.51,121.7,108.45,120Z" style="fill: #009C97; transform-origin: 96.4936px 102.557px;" id="elawoas4j51oq" class="animable"></path><path d="M108.33,106.37A21.24,21.24,0,0,0,106,98.13a24.35,24.35,0,0,0-3.75-5.51c-.39-.44-.72-.58-.92-.25s0,.8.38,1.23l.39.45a21.07,21.07,0,0,1,5,11.33,4,4,0,0,0,.09.91,2.43,2.43,0,0,0,.59.91c.21.15.45,0,.62,0C108.34,106.79,108.35,106.58,108.33,106.37Z" style="fill: #009C97; transform-origin: 104.826px 99.7274px;" id="elt7fexzwnxti" class="animable"></path><path d="M99.27,98.16a8.45,8.45,0,0,1,2.17,5,3.18,3.18,0,0,0,.31.81c.61.5.91.33.91-.3a11,11,0,0,0-2.81-6.41c-.38-.39-.69-.51-.87-.18A1,1,0,0,0,99.27,98.16Z" style="fill: #009C97; transform-origin: 100.793px 100.575px;" id="elgcsqute0kir" class="animable"></path><g id="elv7ketv1zs1"><g style="opacity: 0.9; transform-origin: 96.4936px 102.557px;" class="animable" id="el8tawemcj2f3"><path d="M108.45,120c-1.53-2.52-3.07-5-4.6-7.54a3.92,3.92,0,0,0-2.41-2c-.74-.15-1.48-.32-2.24-.54a1.38,1.38,0,0,1-.65-.56,63.22,63.22,0,0,1-5.93-13.6.75.75,0,0,1,.08-.61c.47-.47,1-.9,1.48-1.32s.73-1.39.38-2.65c-.74-2.67-1.45-5.34-2.19-8a4.38,4.38,0,0,0-2.86-3.32,8.09,8.09,0,0,0-4.9.18c-.61.23-.93.78-.94,1.73.26,1.83.43,3.64.78,5.5q3.7,20.12,17.8,37a2.85,2.85,0,0,0,2.23,1.28,6.72,6.72,0,0,0,4.23-1.63C109.6,123.12,109.51,121.7,108.45,120Z" style="fill: rgb(255, 255, 255); transform-origin: 96.4936px 102.557px;" id="elf3c7keajrai" class="animable"></path><path d="M108.33,106.37A21.24,21.24,0,0,0,106,98.13a24.35,24.35,0,0,0-3.75-5.51c-.39-.44-.72-.58-.92-.25s0,.8.38,1.23l.39.45a21.07,21.07,0,0,1,5,11.33,4,4,0,0,0,.09.91,2.43,2.43,0,0,0,.59.91c.21.15.45,0,.62,0C108.34,106.79,108.35,106.58,108.33,106.37Z" style="fill: rgb(255, 255, 255); transform-origin: 104.826px 99.7274px;" id="elrnpm5d08j8e" class="animable"></path><path d="M99.27,98.16a8.45,8.45,0,0,1,2.17,5,3.18,3.18,0,0,0,.31.81c.61.5.91.33.91-.3a11,11,0,0,0-2.81-6.41c-.38-.39-.69-.51-.87-.18A1,1,0,0,0,99.27,98.16Z" style="fill: rgb(255, 255, 255); transform-origin: 100.793px 100.575px;" id="eltr77p8rd5be" class="animable"></path></g></g></g><g id="freepik--Clouds--inject-7" class="animable animator-hidden" style="transform-origin: 383.195px 71.0679px;"><path d="M329.2,53.48l9.37,5.33V55.49c0-.23,0-.47,0-.7s0-.45,0-.67V54h0c.34-4.39,3.67-6.08,7.73-3.73a15.14,15.14,0,0,1,4.62,4.43c.91-6,5.78-8.12,11.67-4.73,6.54,3.78,11.84,13,11.84,20.52v7.1A3.24,3.24,0,0,0,376,80.42l5.52,3.23a8,8,0,0,1,3.92,6.86,3.27,3.27,0,0,1-4.91,2.83L329.34,63.75A9,9,0,0,1,324.86,56,2.9,2.9,0,0,1,329.2,53.48Z" style="fill: rgb(230, 230, 230); transform-origin: 355.15px 71.0679px;" id="elag61q83opbp" class="animable"></path><path d="M400.63,52.09,407.44,56V53.56c0-.17,0-.34,0-.51s0-.33,0-.49V52.5h0c.25-3.19,2.67-4.42,5.62-2.71A11,11,0,0,1,416.42,53c.67-4.34,4.21-5.91,8.49-3.44,4.76,2.75,8.61,9.43,8.61,14.92v5.17a2.34,2.34,0,0,0,1.16,2l4,2.35a5.78,5.78,0,0,1,2.85,5A2.38,2.38,0,0,1,438,81.08L400.73,59.56a6.51,6.51,0,0,1-3.25-5.63A2.11,2.11,0,0,1,400.63,52.09Z" style="fill: rgb(230, 230, 230); transform-origin: 419.505px 64.8823px;" id="elgccs78qtver" class="animable"></path></g><defs>     <filter id="active" height="200%">         <feMorphology in="SourceAlpha" result="DILATED" operator="dilate" radius="2"></feMorphology>                <feFlood flood-color="#32DFEC" flood-opacity="1" result="PINK"></feFlood>        <feComposite in="PINK" in2="DILATED" operator="in" result="OUTLINE"></feComposite>        <feMerge>            <feMergeNode in="OUTLINE"></feMergeNode>            <feMergeNode in="SourceGraphic"></feMergeNode>        </feMerge>    </filter>    <filter id="hover" height="200%">        <feMorphology in="SourceAlpha" result="DILATED" operator="dilate" radius="2"></feMorphology>                <feFlood flood-color="#ff0000" flood-opacity="0.5" result="PINK"></feFlood>        <feComposite in="PINK" in2="DILATED" operator="in" result="OUTLINE"></feComposite>        <feMerge>            <feMergeNode in="OUTLINE"></feMergeNode>            <feMergeNode in="SourceGraphic"></feMergeNode>        </feMerge>            <feColorMatrix type="matrix" values="0   0   0   0   0                0   1   0   0   0                0   0   0   0   0                0   0   0   1   0 "></feColorMatrix>    </filter></defs></svg>